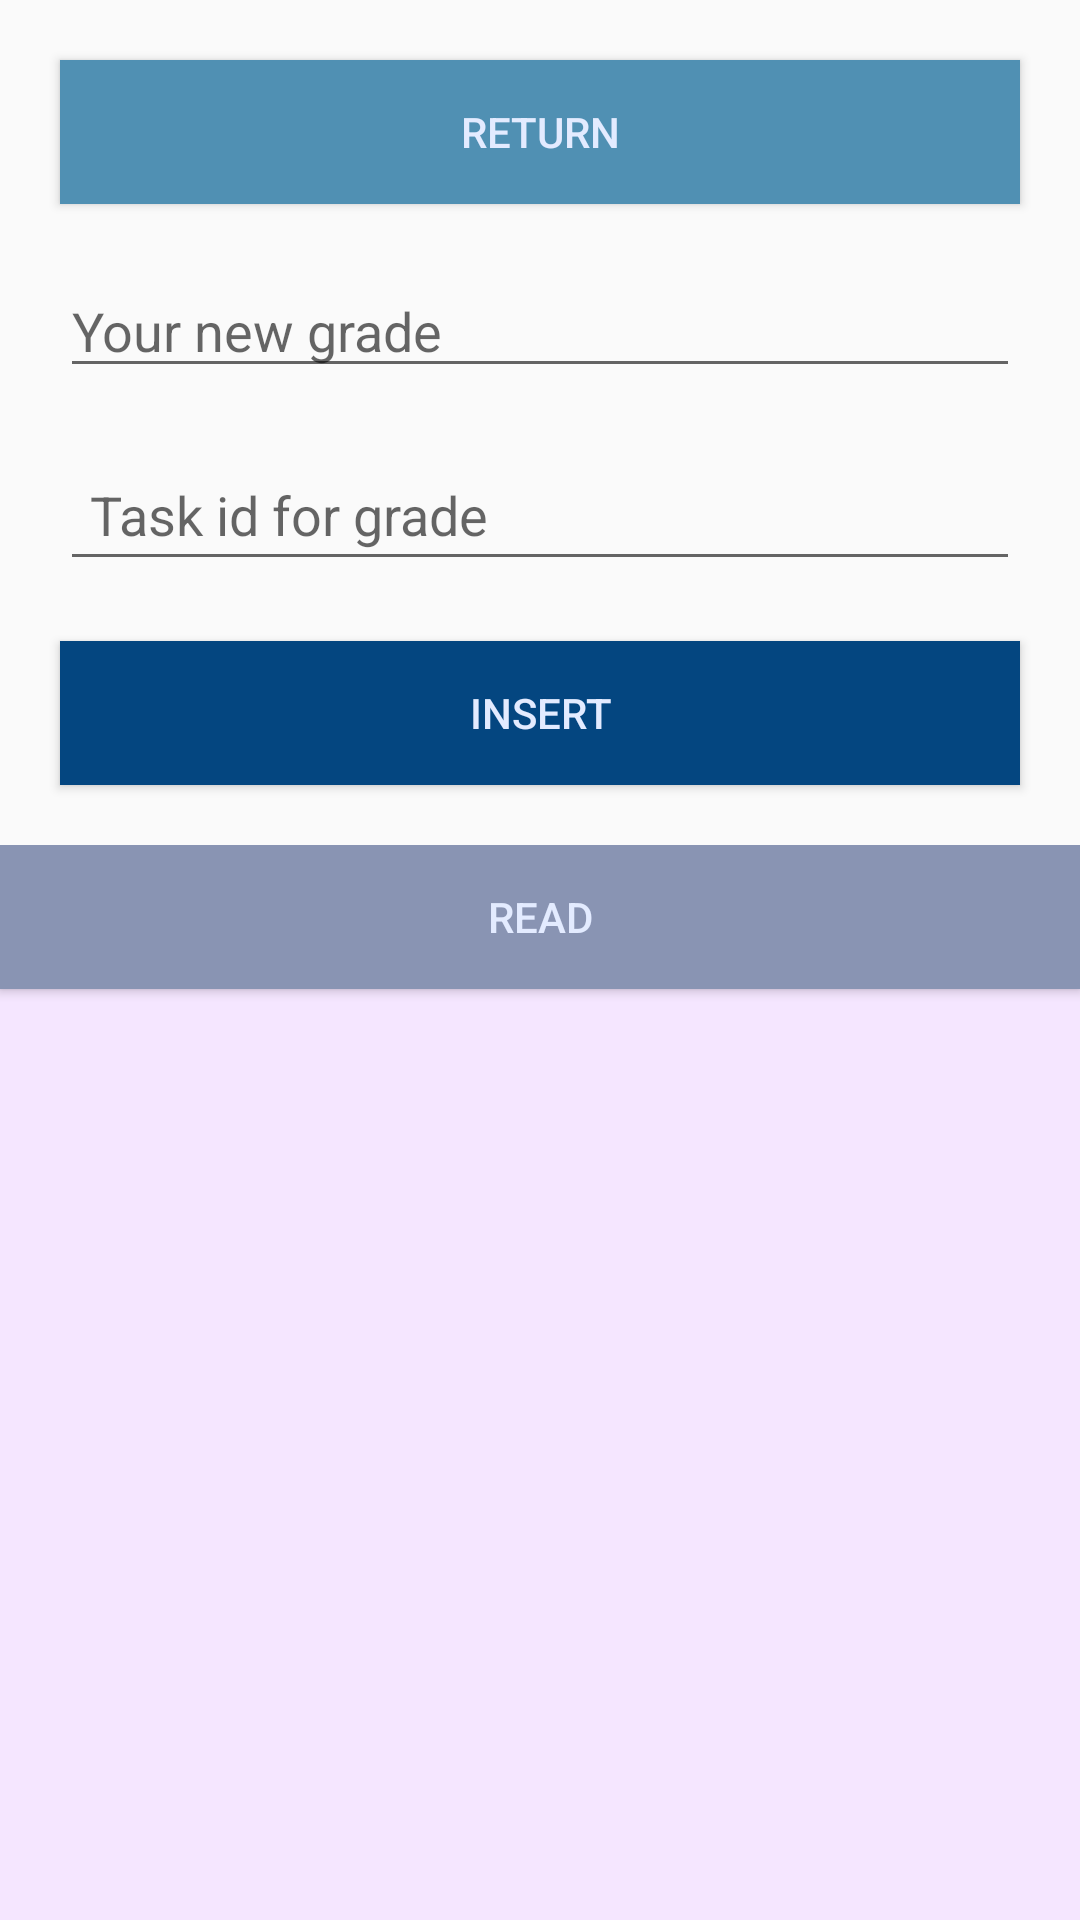

Layout XML and referenced resources for this Android screen:
<!-- AndroidManifest.xml: application theme AppTheme -->
<!-- res/layout/activity_add_grade.xml -->
<?xml version="1.0" encoding="utf-8"?>
<LinearLayout xmlns:android="http://schemas.android.com/apk/res/android"
    android:layout_width="match_parent"
    android:layout_height="match_parent"
    android:orientation="vertical">

    <LinearLayout
        android:layout_width="match_parent"
        android:layout_height="wrap_content"
        android:orientation="vertical"
        android:padding="10dp">

        <Button
            android:id="@+id/btnGoBack"
            android:layout_width="match_parent"
            android:layout_height="wrap_content"
            android:layout_margin="10dp"
            android:background="@color/colorPrimary"
            android:text="Return"
            android:textColor="@color/colorBrightText" />

        <EditText
            android:id="@+id/etvGrade"
            android:layout_width="match_parent"
            android:layout_height="wrap_content"
            android:hint="Your new grade"
            android:inputType="number"
            android:layout_margin="10dp" />

        <EditText
            android:id="@+id/etvTaskId"
            android:inputType="number"
            android:hint="Task id for grade"
            android:layout_width="match_parent"
            android:layout_height="wrap_content"
            android:layout_margin="10dp"
            android:padding="10dp" />

        <Button
            android:id="@+id/btnInsert"
            android:layout_width="match_parent"
            android:layout_height="wrap_content"
            android:layout_margin="10dp"
            android:background="@color/colorInsert"
            android:textColor="@color/colorBrightText"
            android:padding="10dp"
            android:text="Insert" />



    </LinearLayout>

    <LinearLayout
        android:layout_width="match_parent"
        android:layout_height="match_parent"
        android:background="@color/colorDevelopment"
        android:orientation="vertical">

        <Button
            android:id="@+id/btnRead"
            android:layout_width="match_parent"
            android:layout_height="wrap_content"
            android:background="@color/colorRead"
            android:textColor="@color/colorBrightText"
            android:text="Read" />

        <ScrollView
            android:layout_width="match_parent"
            android:layout_height="match_parent">

            <TextView
                android:id="@+id/tvResult"
                android:layout_width="match_parent"
                android:layout_height="match_parent" />

        </ScrollView>

    </LinearLayout>
</LinearLayout>
<!-- resources referenced by this layout -->
<resources>
  <color name="colorBrightText">#E3EBFF</color>
  <color name="colorDevelopment">#F5E6FF</color>
  <color name="colorInsert">#044680</color>
  <color name="colorPrimary">#5090b3</color>
  <color name="colorRead">#8994B3</color>
  <style name="AppTheme" parent="Theme.AppCompat.Light.NoActionBar">
          
          <item name="colorPrimary">@color/colorPrimary</item>
          <item name="colorPrimaryDark">@color/colorPrimaryDark</item>
          <item name="colorAccent">@color/colorAccent</item>
      </style>
  <color name="colorPrimaryDark">#93B8CC</color>
  <color name="colorAccent">#6BCBFF</color>
</resources>
